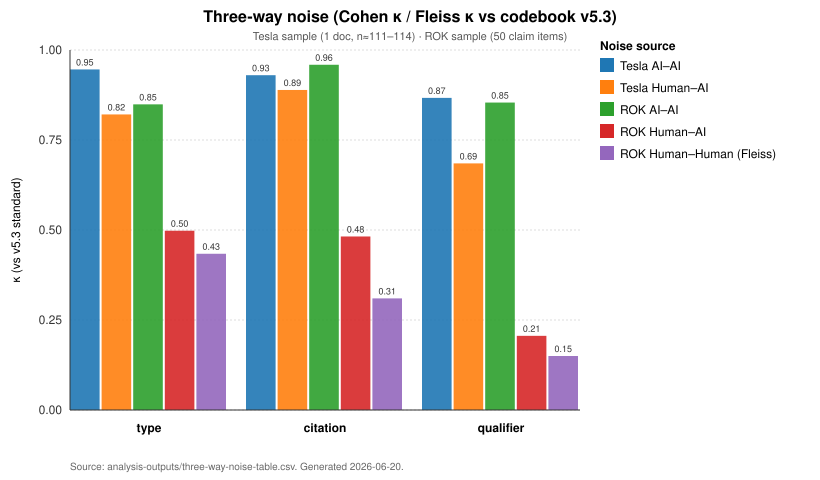

Values plotted in this chart, from the file beside it:
series	type	citation	qualifier
Tesla AI–AI	0.946	0.930	0.867
Tesla Human–AI	0.821	0.889	0.685
ROK AI–AI	0.849	0.959	0.854
ROK Human–AI	0.498	0.482	0.206
ROK Human–Human (Fleiss)	0.434	0.310	0.150
